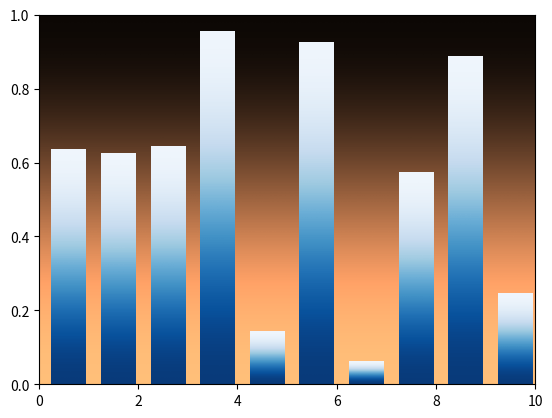

Write the Python code that produced this figure.
import numpy as np
from matplotlib.pyplot import figure, show, cm


def gbar(ax, x, y, width=0.5, bottom=0):
    X = [[.6, .6], [.7, .7]]
    for left, top in zip(x, y):
        right = left + width
        ax.imshow(X, interpolation='bicubic', cmap=cm.Blues,
                  extent=(left, right, bottom, top), alpha=1)


fig = figure()

xmin, xmax = xlim = 0, 10
ymin, ymax = ylim = 0, 1
ax = fig.add_subplot(111, xlim=xlim, ylim=ylim,
                     autoscale_on=False)
X = [[.6, .6], [.7, .7]]

ax.imshow(X, interpolation='bicubic', cmap=cm.copper,
          extent=(xmin, xmax, ymin, ymax), alpha=1)

N = 10
x = np.arange(N) + 0.25
y = np.random.rand(N)
gbar(ax, x, y, width=0.7)
ax.set_aspect('auto')
show()
